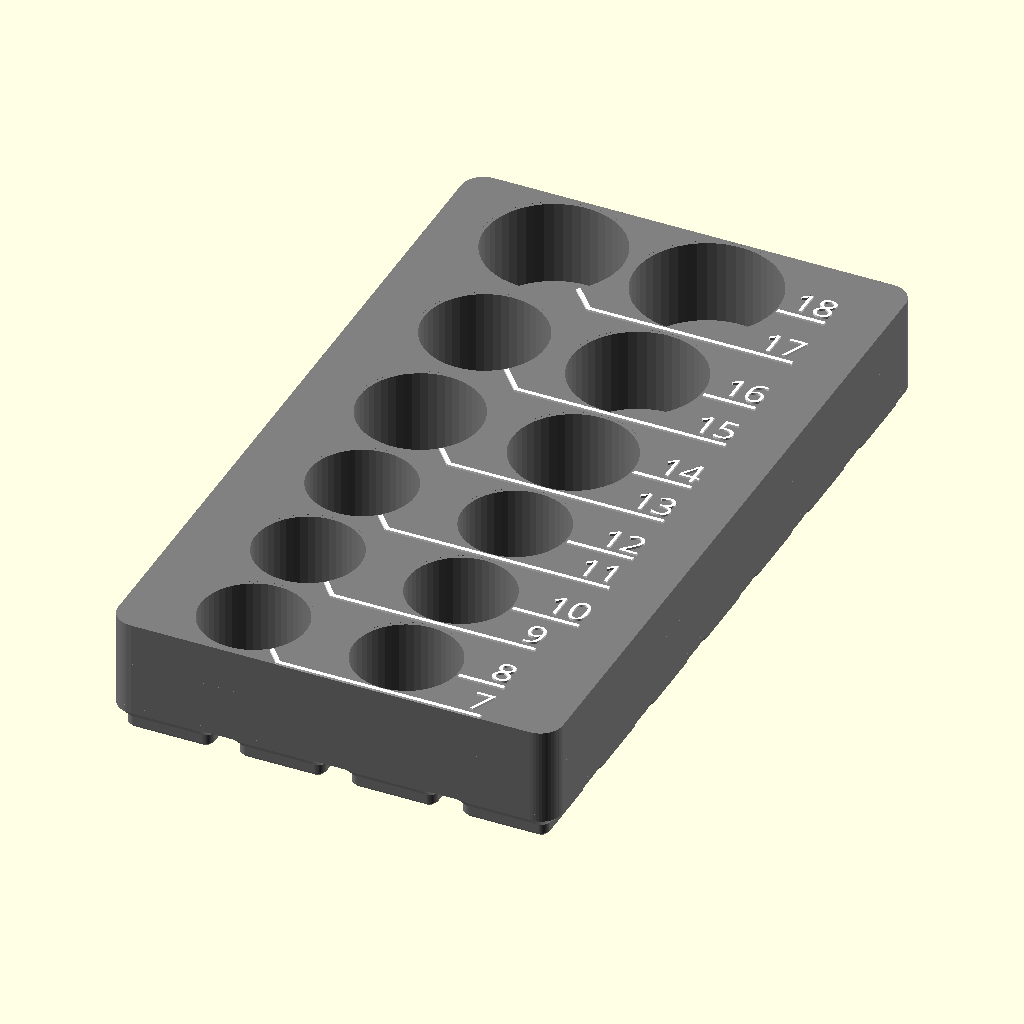
Cell 1: the model at its default parameters.
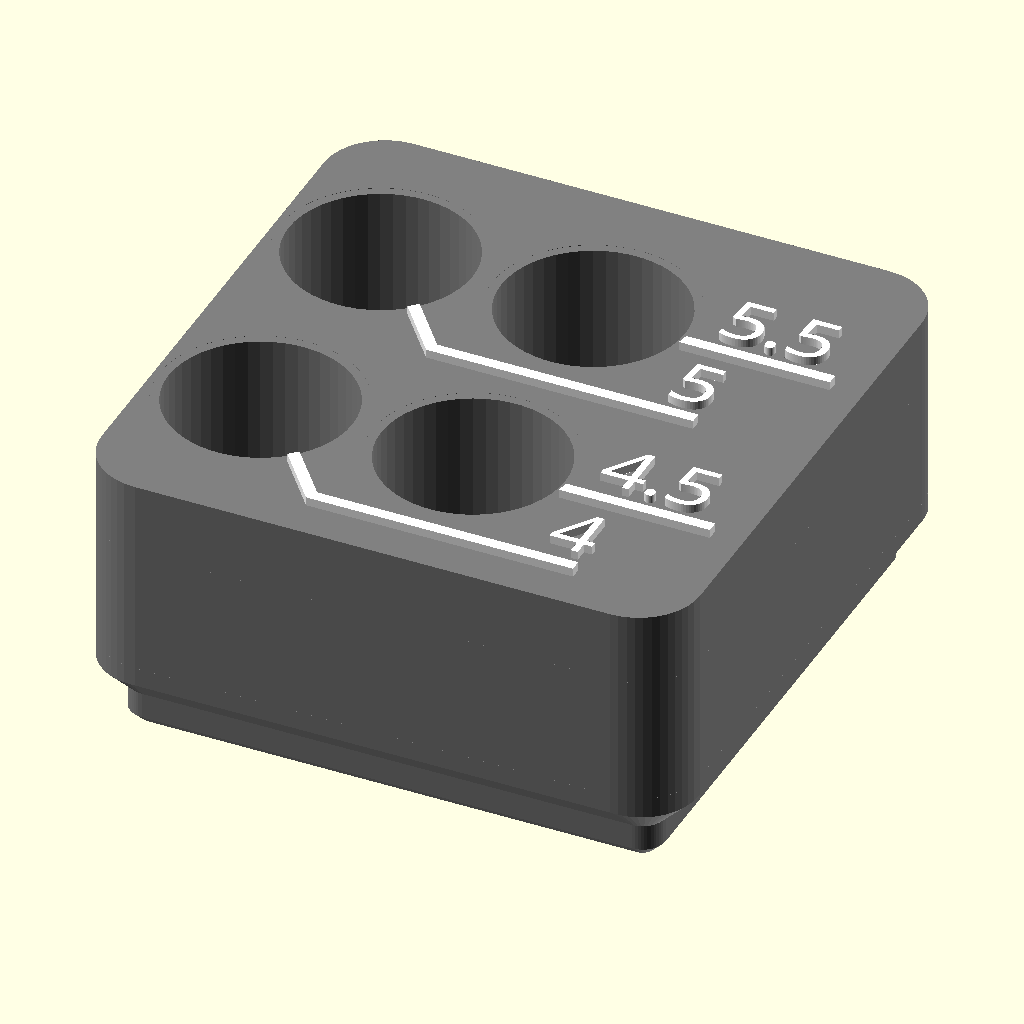
Cell 2 — preset "design default values".
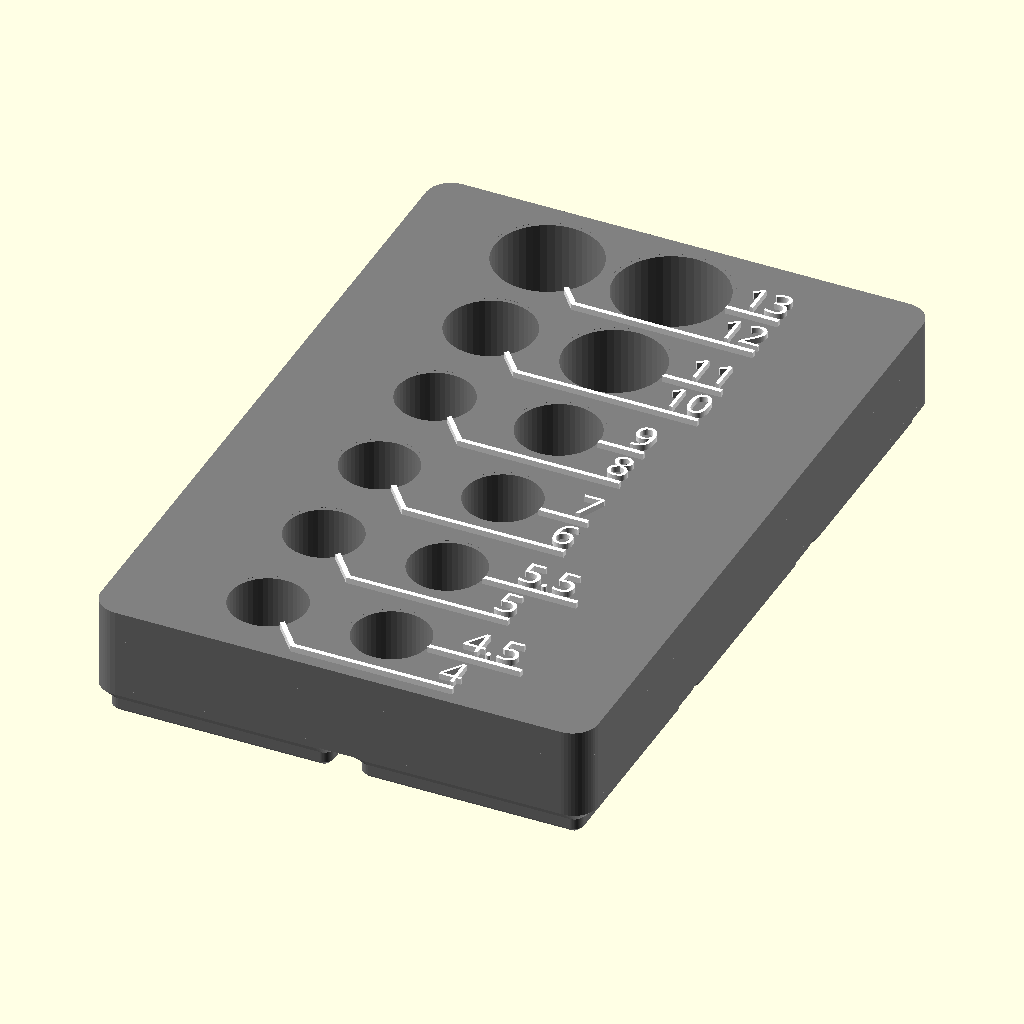
Cell 3: the "mmQuarterInch" preset from the model's presets file.
All cells are drawn from the same view direction (rotation 55°, 0°, 25°, orthographic, colour scheme Cornfield), but the view is re-fitted for each cell, so position and scale can differ between cells as well as the parameter.
Source of the model, sockets13/Metric 3_8dr Impact sockets 1.3.scad:
/*
Basic information:
-This is a file to create visually appealing and space-efficient socket organizers. Enter information in the paratmeters using the customizer - More details below and in the comments for each parameter. 
-Set the number of holes with the slider, and also any hole set to zero diameter will be skipped. 
- I have made a few files with pre-entered data for common sizes and diameters for a given set (1/4" drive metric sockets for example). If using these as a starting point for customization, skip certain holes not in your specific set by setting the diameter to zero. 
-Holes start at bottom left or right (depending on primary label side). So generally you would start with the smallest size and continue to the largest.
-Select demnsioning scheme and then adjust parameters in appropriate section.
    -Gridfinity will fit the selected sockets in the smallest size possible based on the base size selected (I recommend 21mm bosses for this part, which will fit with the 42mm standard gridfinity base)  
    -"Round to Increments" will do similar but no gridfinity base will be built, it will just round the block size to round numbers if desired. Ie. an increment of 25mm. 
    -"Input Exact Size" is exactly as stated. You may have to tweak to make sure everything fits in the size entered. 
-"Text_Primary_Side" Notes:
    -Setting left and right label side also controls Left-to-Right vs       Right-to-Left building of hole pattern. 
    -With 4 columns this only sets order of hole population. "right" builds left to right, bottom to top (with labels on the right). Setting the "Text_Primary_Side" to the left moves labels to the left side and builds the hole pattern from right to left, bottom to top. This works out so that labels will read in the same order as the input list in most cases. 
    -If using 4 wide grid though, pay attention to label output; if you want to read ascending or descending you may have to manually rearrange list. 
-Use other parameters as needed and as described below and in the customizer.

*/

//=============PRIMARY PARAMETERS=============// 


/* [Layout] */

//Turn off holes with this slider or setting a socket's diameter to zero at the end in the socket data sections
Number_of_Holes=12; //[4:1:20]

//How many columns? (2-4, 2 is recommended)
Number_of_Columns=2; //[2:1:4]

//Fits holes together as close as possible vs constant spacing based on largest hole size.
Dynamic_Spacing=true; 


//Labels on left or right side. This Also controls Left-to-Right vs Right-to-Left ordering of holes and location of first hole.
Text_Primary_Side="right"; // ["right", "left"]

//Labels Extruded above block or flush. If flush, it will be hard to see text in preview. If using flush text, export as stl (not .3mf as there is currently a bug) and then split into parts in the slicer. 
Flush_Text=false;

//Depth of socket holes.
Hole_depth = 16; 

//Overall height is depth plus base thickness. 
Min_Base_Thickness=2;

//Socket diameters inputted are actual measured size; this is added as cleance to each hole. 
Hole_Clearance=.75; 

Corner_Radius=4.25; //if gridfinity, force 4.25 corner radius

//Select sizing scheme and then adjust parameters in appropriate section below. (Recommended: Gridfinity or "Round to Increments")
Block_Sizing_Method="Gridfinity"; // ["Gridfinity","Round to Increments","Input Exact Size"]


/* [Block Size - Gridfinity] */
//21mm bases fits in 42mm gridfinity base and will result in less wasted space. 
gridfinity_size= 21;// [21,42]


/* [Block Size - Increments] */
Width_increment=20; //round block width to increments of...
Length_increment=20; //round block length to increments of...


/* [Block Size - Input] */
Input_length=100; //Input desired length.
Input_width=20; //Input desired width.


 
/* [Tune Size] */

//Adds extra vertical spacing between rows. This dimension is hole edge to label line, so it is added twice. 
vert_spacing=.1; 

//Adds extra horizontal spacing between rows.
lateral_spacing=2; 

//Adds extra to block size, if gridfinity or "Round to Increments" sizing, this will not change size until the it reaches the next increment. 
Add_length=0;
//Adds extra to block size...see above.
Add_width=0;


/* [Label Options] */
//Font Size (height in mm)
text_size=5; 



line_thick=.8; //.8

//Text and line depth (recommended 2-3 * layer height)
text_depth=.4; 

//Spacing out from edge of hole to start of text column. (recommend minimum of 3)
Text_space_x=3; 

//Clearance around hole to nearest lines (recommend 0.5-1.5)
line_space=1; 

//If you want to move or rotate the text, enable this and tweak the options in the section below. Most people won't need to touch any of these. 
Enable_Advanced_Text_Options=false; 



/* [Advanced_Text_Options] */

Text_Rotation=0; //[-90:15:90]

shift_text_x=0;

shift_text_y=0;

//Input positive or negative values (Makerworld implementation currently does not support negative, I assume this bug will be fixed at some point.
underline_len_adjust=0;

V_text_align="center";// ["bottom", "center", "top"] 

H_text_align="center";// ["left", "center", "right"] 

Shift_Pattern_x=0;
Shift_Pattern_y=0;





//3/8" metric impacts
/* [Socket data 1-4] */
Hole_1_Diameter=19;
Label_1="7"; 
Hole_2_Diameter=19;
Label_2="8"; 
Hole_3_Diameter=19;
Label_3="9"; 
Hole_4_Diameter=19;
Label_4="10"; 
/* [Socket data 5-8] */
Hole_5_Diameter=19;
Label_5="11"; 
Hole_6_Diameter=19;
Label_6="12"; 
Hole_7_Diameter=22;
Label_7="13"; 
Hole_8_Diameter=22;
Label_8="14";
/* [Sockets data 9-12] */
Hole_9_Diameter=22;
Label_9="15"; 
Hole_10_Diameter=24;
Label_10="16"; 
Hole_11_Diameter=25;
Label_11="17"; 
Hole_12_Diameter=26;
Label_12="18"; 
/* [Socket data 13-16] */
Hole_13_Diameter=27.8;
Label_13="19"; 
Hole_14_Diameter=27.8;
Label_14="20"; 
Hole_15_Diameter=30;
Label_15="21"; 
Hole_16_Diameter=0;
Label_16="16"; 
/* [Socket data 16-20] */
Hole_17_Diameter=0;
Label_17="17"; 
Hole_18_Diameter=0;
Label_18="18"; 
Hole_19_Diameter=0;
Label_19="19"; 
Hole_20_Diameter=0;
Label_20="20"; 




    
    


//=============Secondary Parameters (left off of customizer settings) =============//
{
line_angle_multiplier=.5; //affects angle of line, is a muliplier on diamter, .5 to 1 is ideal
wall_clearance=.5;
text_gap=.01; //to create seperate bodies
//Font="Arial:style=Bold";
Font="Ubuntu Sans:style=ExtraBold";
DIY_Bold=0.0;  //Offset text to make thicker 
line_width_multiplier=text_size*.75; //Length of text Underline, might have to be tweaked with different fonts.
visual_clearance=0.01;  //for scad quick rendering 

$fa = 8;
$fs = 0.25;
$fn=50;

}


{//=============Setup and Determine Conditional Variables
holes0=[ 
[Hole_1_Diameter,Label_1] ,[Hole_2_Diameter,Label_2],
[Hole_3_Diameter,Label_3],[Hole_4_Diameter,Label_4],

[Hole_5_Diameter,Label_5],[Hole_6_Diameter,Label_6],
[Hole_7_Diameter,Label_7],[Hole_8_Diameter,Label_8],

[Hole_9_Diameter,Label_9],[Hole_10_Diameter,Label_10],
[Hole_11_Diameter,Label_11],[Hole_12_Diameter,Label_12],

[Hole_13_Diameter,Label_13],[Hole_14_Diameter,Label_14],
[Hole_15_Diameter,Label_15],[Hole_16_Diameter,Label_16],

[Hole_17_Diameter,Label_17],[Hole_18_Diameter,Label_18],
[Hole_19_Diameter,Label_19],[Hole_20_Diameter,Label_20],
    ];
    
    
    
    
    
//first pass to remove any with zero diam
holes1=[for (a=[0:len(holes0)-1]) if (holes0[a][0]!=0) holes0[a]];
//second pass for quick layout by setting max number
holes=[for (b=[0:len(holes1)-1]) if (b<Number_of_Holes) holes1[b]];

//echo(holes);


Vtext= Enable_Advanced_Text_Options==true ? V_text_align:"bottom";
Rot_text= Enable_Advanced_Text_Options==true ? Text_Rotation:0;
flush_text_adjust= Flush_Text==true? -text_depth:0;
text_adjust= Enable_Advanced_Text_Options==true ? [shift_text_x,shift_text_y,0]:[0,0,0];
underline= Enable_Advanced_Text_Options==true ? true:false;

Shift_x=Enable_Advanced_Text_Options==true ? Shift_Pattern_x:0;
Shift_y=Enable_Advanced_Text_Options==true ? Shift_Pattern_y:0;

block_height=Hole_depth+Min_Base_Thickness;

Enable_Gridfinity_Base= Block_Sizing_Method=="Gridfinity" ? true:false; //
x_increment= Enable_Gridfinity_Base==true ? gridfinity_size:Width_increment  ;
y_increment= Enable_Gridfinity_Base==true ? gridfinity_size:Length_increment;

patternx=Number_of_Columns; //[2:1:4]

block_radius= Enable_Gridfinity_Base==true ? 4.25:Corner_Radius  ;

max_dia= max([for(a=[0:len(holes)-1]) holes[a][0]]); //max dia used for lateral spacing
max_label_length= max([for(a=[0:len(holes)-1]) len(holes[a][1])]);

minimum_spacing=(text_size*2+line_space*4 + line_thick*2)*1.1;

spacing_adder_y=line_space*2+line_thick+vert_spacing;

patterny=ceil(len(holes)/patternx);
pattern_grid=[patternx,patterny];
spacing_grid=[max_dia+lateral_spacing+Hole_Clearance,max_dia+spacing_adder_y+Hole_Clearance];

text_column_r=(patternx-1)*(max_dia+lateral_spacing)+(max_dia/2+Text_space_x); 
text_column_l=-(max_dia/2+Text_space_x);

text_column_p= Text_Primary_Side=="right"? text_column_r:text_column_l;
text_column_s= Text_Primary_Side=="right"? text_column_l:text_column_r;
l_r= Text_Primary_Side=="right" ? 0:-1; 

static_text_offset_low=-max_dia/2; //dynamic values are based on max hole size in row
static_text_offset_high=0; //dynamic values are based on max hole size in row

data=create_data(holes);

//label info for determining overall size
num_labels= patternx==2 ? 1:2;
left_label= patternx==2 && Text_Primary_Side=="right" ? 0:1;

//x overall size and center
x_total=(max_dia+Hole_Clearance+lateral_spacing)*(patternx-1) + max_dia+Hole_Clearance + num_labels*(Text_space_x+max_label_length*line_width_multiplier)+Add_width+.5;
x_min=(max_dia+Hole_Clearance)/2+(left_label)*(Text_space_x+max_label_length*line_width_multiplier)+Add_width/2+.25;
x_center=x_total/2-x_min+Shift_x;

//x_center=x_total/2-x_min+Shift_x;

//y overall size and center
//y minus is unerline point 2y/3y
first_hole_data=data[0];
first_row_max_dia= first_hole_data[2] >= minimum_spacing ? first_hole_data[2] : minimum_spacing;
y_min= Dynamic_Spacing==true ?
    -first_row_max_dia/2-line_space-line_thick -Add_length/2: -max_dia/2-line_space-line_thick-Add_length/2;

//y plus is top row center position + half max diam of that row (data[-1])
last_hole_data=data[len(data)-1];
y_max= Dynamic_Spacing==true ? 
    center_pos(last_hole_data[3],data)[1]+(last_hole_data[2]+Hole_Clearance)/2+line_space+Add_length/2
    : center_pos(last_hole_data[3],data)[1]+(max_dia +Hole_Clearance)/2+line_space+Add_length/2;

y_total=y_max-y_min;
y_center=(y_total)/2+Shift_y;

//applying overall size to different sizing methods
grid_y_reqd=ceil(y_total/y_increment);
gridy = grid_y_reqd; //have to input number not formula into gridfinity modules

grid_x_reqd=ceil(x_total/x_increment);
gridx = grid_x_reqd;//have to input number not formula into gridfinity modules

echo(gridx);

block_x= Block_Sizing_Method=="Input Exact Size" ? Input_width:grid_x_reqd*x_increment-wall_clearance ;
block_y= Block_Sizing_Method=="Input Exact Size" ? Input_length:grid_y_reqd*y_increment-wall_clearance ;

if (Block_Sizing_Method=="Input Exact Size")
    assert(Input_length>2*Corner_Radius, "Input size too small or radius too large");
    assert(Input_width>2*Corner_Radius, "Input size too small or radius too large");

}

//===RUN===

//build base block
color("grey")
difference(){
    base_block();    
    translate([0,0,-visual_clearance])
        labels (data,text_gap,text_depth+visual_clearance*2); //this step is removing label area from the base block, offset some to create gap
    sockets(data); 
}
//add back labels
    difference(){
        color("white")
        labels (data,0,text_depth);
        color("grey")
        sockets(data);
    }



{//===FUNCTIONS AND MODULES===
module base_block(){
color("DimGray",1.0) 
    union(){
    linear_extrude(height=block_height)
        rounded_block_2d(block_x,block_y,block_radius);
    if (Enable_Gridfinity_Base==true)
        color("DimGray",1.0)         
                GF_Base(grid_x_reqd, grid_y_reqd, gridfinity_size);
    }
}

module labels(dat,gap,h){
    translate([-x_center,-y_center-y_min,(block_height)]){
        for (i =[0:len(dat)-1]) {
                translate(text_adjust)
                    translate([textpos_x(dat[i]),textpos_y(dat[i]),flush_text_adjust])
                        translate([0,center_pos(dat[i][3],dat)[1],0])
                            rotate([0,0,Rot_text])
                                text_label(dat,gap,i,h);
                translate([0,0,flush_text_adjust])
                    label_line(center_pos(dat[i][3],dat),textpos_x(dat[i]),textpos_y(dat[i]),dat[i],gap,h);
    }}}


module sockets (dat){
    translate([-x_center,-y_center-y_min,(block_height)]){ 
        for (i =[0:len(dat)-1]) 
                translate(concat(center_pos(dat[i][3],dat),-Hole_depth))
                    union(){
                    cylinder(Hole_depth,d=dat[i][0]+Hole_Clearance);
                    translate([0,0,Hole_depth-visual_clearance])
                        cylinder(text_depth+visual_clearance*2,d=(dat[i][0]+line_space*2));
    }}}
    
module rounded_block_2d(length, width,radius)
        offset(radius)
            offset(-radius)
                square([length, width],center=true);
                
module rounded_block_3d(length, width, radius, height)
        linear_extrude(height)
            rounded_block_2d (length, width, radius);
                
    
module text_label(dat,gap,j,hh){
    linear_extrude(hh)
        offset(r=gap)
            offset(r=DIY_Bold)
                text(dat[j][1], size=text_size, valign=Vtext, halign=text_align(textpos_x(data[j])), font=Font);
    }
            
module label_line (center,text_x, text_y,hole_data,gap,hhh){
    x=center[0];
    y=center[1];

    underline_len_default=line_width_multiplier*len(hole_data[1]);
    dir= text_x == text_column_l ? -1:1;
   
    point2d=[x+hole_data[2]*line_angle_multiplier*dir,y+text_y-line_space-line_thick];
    point2u_y=y+text_y-line_space-line_thick;
    point2u=[text_x,point2u_y];
    point2= textpos_y(hole_data)>0 ? point2u:point2d;
      
    point3= Enable_Advanced_Text_Options==false ? [text_x+underline_len_default*dir,point2[1]] : [text_x+underline_len_adjust*dir,point2[1]];
    point4=[point3[0],point3[1]+line_thick];
    
    point5=[point2[0]+line_thick*line_angle_multiplier*dir,point2[1]+line_thick];
    
    point1= textpos_y(hole_data)<0 ? [x,y]: [x,point2u_y]; 
    point6=[point1[0]+line_thick*line_angle_multiplier*dir,point1[1]+line_thick];

    
    points=[point1,point2,point3,point4,point5,point6];
//    echo(points)
    
    linear_extrude(height=hhh)
        offset(r=gap)
            polygon (points);
}
    
function create_data(hl)=
//data=(dia),(label),(max dia in row),(grid pos),
   [for (a =[0:len(hl)-1]) 
       [hl[a][0], hl[a][1],
            //over comlicated way to get max diam in current row 
            max(concat([for (i =[a:a+patternx-1])  //max of relevant numbers from below
                grid_pos(pattern_grid,a)[1]!=grid_pos(pattern_grid,i)[1] ? //if not in same y row OR over max number of holes from slider, give 0
                    0 : 
                        hl[i][0]==undef ? 
                            0: 
                                hl[i][0]>=minimum_spacing ?   //then comepare diam to min dynamic spacing 
                                    hl[i][0] : minimum_spacing                 
                    ])), 
            grid_pos(pattern_grid,a),
            ]];

function textpos_x (hole_data)=
    patternx==2 ?  
        text_column_p
        
    : patternx==3  && Text_Primary_Side=="right" ?
        hole_data[3][0]==0 ? text_column_l : text_column_r
    : patternx==3 && Text_Primary_Side=="left" ? 
        hole_data[3][0]>=1 ? text_column_l : text_column_r       
        
    : patternx==4 ?
        hole_data[3][0]<=1 ? text_column_s : text_column_p
        :0;

function text_align(posx)= //"left" or "right" depending on side where labels are, for alignment not pos
            Enable_Advanced_Text_Options==true ?
                H_text_align
                : posx==text_column_l ? "right" : "left"         
            ;


    
function textpos_y(hole_data)=

    patternx==2 ? 
        hole_data[3][0]==0 ? text_offset_low(hole_data) : text_offset_high(hole_data)

        
    : patternx==3  && Text_Primary_Side=="right" ?
        hole_data[3][0]<=1 ? text_offset_low(hole_data) : text_offset_high(hole_data)
    : patternx==3  && Text_Primary_Side=="left" ?
        hole_data[3][0]<=1 ? text_offset_low(hole_data) : text_offset_high(hole_data)   
        
    : patternx==4 ?
        hole_data[3][0]==1 || hole_data[3][0]==2 ? text_offset_low(hole_data) : text_offset_high(hole_data)
        :0;
        
function text_offset_high (hole_data)=
    Dynamic_Spacing==true ? 
//        hole_data[2]/2-text_size/2: static_text_offset_high; //old formula, label at top of hole
        (hole_data[2]/2 +(-hole_data[2]/2))/2 : static_text_offset_high; //new, label centered
        
function text_offset_low (hole_data)=
    Dynamic_Spacing==true ? 
        -hole_data[2]/2: static_text_offset_low;



function grid_pos (pattern, current_pos)=
    [current_pos < pattern[0]-1 ? //column number
        current_pos:(current_pos)-floor(current_pos/pattern[0])*pattern[0], //column number logic to go 0:max 
    
    floor(current_pos/pattern[0]), //row number
    ]; 

function center_pos (grid_pos,list)= //center of each hole
   Dynamic_Spacing==true ?
        [abs(grid_pos[0]+l_r*(patternx-1))*spacing_grid[0],  
            
            
            //y center 
            grid_pos[1]==0 
                ? 0
                : //if true, do dynamic spacing for everything except first row  y
                Sum(concat([for (b =[grid_pos[1]:-1:0]) (list[b*patternx][2]+spacing_adder_y)],(-list[grid_pos[1]*patternx][2]-spacing_adder_y)/2,(-list[0][2]-spacing_adder_y)/2))] //addition of ypos times that row's largest dia, then minus half for first and last row. 
        : [abs(grid_pos[0]+l_r*(patternx-1))*spacing_grid[0],grid_pos[1]*spacing_grid[1]]; //if false, static spacing y
 

//sum function from here: https://www.reddit.com/r/openscad/comments/j5v5pp/sumlist/    
function SubSum(x=0,Index=0)=x[Index]+((Index<=0)?0:SubSum(x=x,Index=Index-1));
function Sum(x)=SubSum(x=x,Index=len(x)-1);
}


//Gridfinity constants adapted from Kennetek's gridfinity utility (https://www.printables.com/model/274917-gridfinity-rebuilt-in-openscad)
// height of the base
h_base = 5;     
// outside rounded radius of bin
r_base = 4;     
// lower base chamfer "radius"
r_c1 = 0.8;     
// upper base chamfer "radius"
r_c2 = 2.4; 
// outside radii 1
//r_fo1 = 8.5;    
// outside radii 2
r_fo2 = 3.2;
// outside radii 3
r_fo3 = 1.6; 
// bottom thiccness of bin
h_bot = 2.2; 

clearance_big=0.5; //clearance applied to full block
clearance_small=clearance_big/10; //clearance applied to small bosses
clearance_xsmall=clearance_small/10;

module GF_Base(x_bosses, y_bosses, gf_unit) {
    xtot = x_bosses*gf_unit-clearance_big;
    ytot = y_bosses*gf_unit-clearance_big;
    intersection(){
        translate([0,0,-h_base-1])
                rounded_block_3d(xtot+clearance_xsmall, ytot+clearance_xsmall,block_radius+0.001,   h_base+h_bot/2*10);
        linear_pattern(x_bosses, y_bosses, gf_unit) 
        GF_boss(gf_unit);
    }
}

module GF_boss(l) { 
    xsize = l-clearance_small; 
    ysize = l-clearance_small; 
    mirror([0,0,1])
    union() {
        hull() {
            rounded_block_3d(xsize-2*r_c2-2*r_c1, ysize-2*r_c2-2*r_c1,  r_fo3/2, h_base);
            rounded_block_3d(xsize-2*r_c2, ysize-2*r_c2, r_fo2/2, h_base-r_c1);
        }
        hull() {
            rounded_block_3d(xsize-2*r_c2, ysize-2*r_c2, r_fo2/2,r_c2);
            translate([0,0,-h_bot/2])
                rounded_block_3d(xsize, ysize, block_radius, h_bot/2);
            }
    }
}

module linear_pattern(qtyx, qtyy, spacing) {
    translate([-(qtyx-1)*spacing/2,-(qtyy-1)*spacing/2,0])
    for (i = [1:ceil(qtyx)])
        for (j = [1:ceil(qtyy)])
            translate([(i-1)*spacing,(j-1)*spacing,0]) 
            children();
}
Parameter table extracted from the source (name, type, default, range or options):
Number_of_Holes: number, default 12, range 4 to 20, step 1
Number_of_Columns: number, default 2, range 2 to 4, step 1
Dynamic_Spacing: bool, default true
Text_Primary_Side: string, default "right", options "right", "left"
Flush_Text: bool, default false
Hole_depth: number, default 16
Min_Base_Thickness: number, default 2
Hole_Clearance: number, default 0.75
Corner_Radius: number, default 4.25
Block_Sizing_Method: string, default "Gridfinity", options "Gridfinity", "Round to Increments", "Input Exact Size"
gridfinity_size: number, default 21, options 21, 42
Width_increment: number, default 20
Length_increment: number, default 20
Input_length: number, default 100
Input_width: number, default 20
vert_spacing: number, default 0.1
lateral_spacing: number, default 2
Add_length: number, default 0
Add_width: number, default 0
text_size: number, default 5
line_thick: number, default 0.8
text_depth: number, default 0.4
Text_space_x: number, default 3
line_space: number, default 1
Enable_Advanced_Text_Options: bool, default false
Text_Rotation: number, default 0, range -90 to 90, step 15
shift_text_x: number, default 0
shift_text_y: number, default 0
underline_len_adjust: number, default 0
V_text_align: string, default "center", options "bottom", "center", "top"
H_text_align: string, default "center", options "left", "center", "right"
Shift_Pattern_x: number, default 0
Shift_Pattern_y: number, default 0
Hole_1_Diameter: number, default 19
Label_1: string, default "7"
Hole_2_Diameter: number, default 19
Label_2: string, default "8"
Hole_3_Diameter: number, default 19
Label_3: string, default "9"
Hole_4_Diameter: number, default 19
Label_4: string, default "10"
Hole_5_Diameter: number, default 19
Label_5: string, default "11"
Hole_6_Diameter: number, default 19
Label_6: string, default "12"
Hole_7_Diameter: number, default 22
Label_7: string, default "13"
Hole_8_Diameter: number, default 22
Label_8: string, default "14"
Hole_9_Diameter: number, default 22
Label_9: string, default "15"
Hole_10_Diameter: number, default 24
Label_10: string, default "16"
Hole_11_Diameter: number, default 25
Label_11: string, default "17"
Hole_12_Diameter: number, default 26
Label_12: string, default "18"
Hole_13_Diameter: number, default 27.8
Label_13: string, default "19"
Hole_14_Diameter: number, default 27.8
Label_14: string, default "20"
Hole_15_Diameter: number, default 30
Label_15: string, default "21"
Hole_16_Diameter: number, default 0
